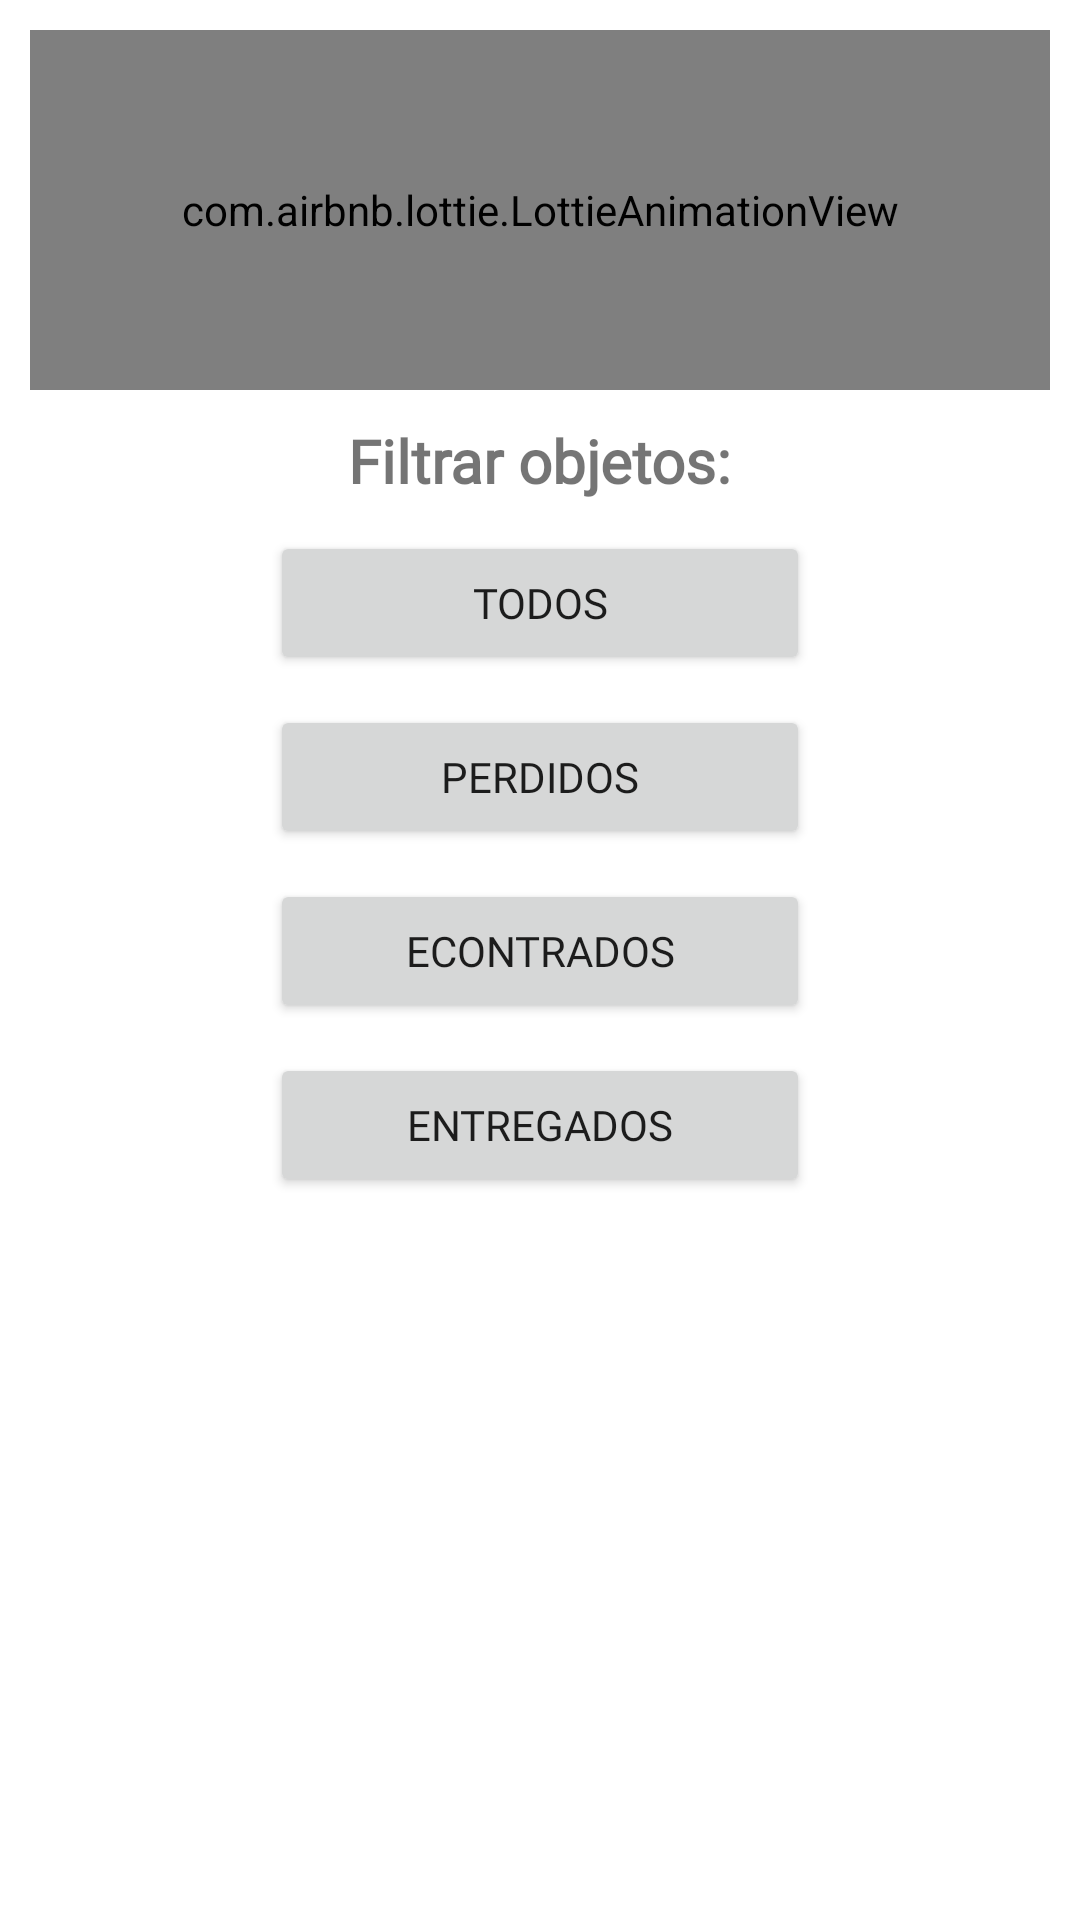

Here is an Android app screen rendered from its layout file. Give the layout XML and the strings, colors and styles it references.
<!-- AndroidManifest.xml: application theme Theme.FindApp -->
<!-- res/layout/cuadro_dialogo_filtrar_objetos.xml -->
<?xml version="1.0" encoding="utf-8"?>
<androidx.appcompat.widget.LinearLayoutCompat xmlns:android="http://schemas.android.com/apk/res/android"
    xmlns:app="http://schemas.android.com/apk/res-auto"
    android:layout_width="300dp"
    android:layout_height="wrap_content"
    android:orientation="vertical"
    android:padding="10dp"
    android:layout_gravity="center">

    <com.airbnb.lottie.LottieAnimationView
        android:layout_width="match_parent"
        android:layout_height="120dp"
        android:layout_gravity="center"
        app:lottie_autoPlay="true"
        app:lottie_fileName="filtro.json"
        app:lottie_imageAssetsFolder="assets"
        app:lottie_loop="true" />

    <TextView
        android:textSize="20sp"
        android:textStyle="bold"
        android:fontFamily="@font/worksans"
        android:layout_gravity="center"
        android:layout_marginTop="10dp"
        android:layout_width="wrap_content"
        android:layout_height="wrap_content"
        android:text="@string/filtroTXT"/>

    <Button
        android:id="@+id/todosLosObjetos"
        android:text="@string/todosLosObjetos"
        android:layout_width="180dp"
        android:layout_height="wrap_content"
        android:fontFamily="@font/worksans"
        android:layout_marginTop="10dp"
        android:layout_gravity="center"/>

    <Button
        android:id="@+id/objetosPerdidos"
        android:text="@string/objetosPerdidos"
        android:layout_width="180dp"
        android:layout_height="wrap_content"
        android:fontFamily="@font/worksans"
        android:layout_marginTop="10dp"
        android:layout_gravity="center"/>

    <Button
        android:id="@+id/objetosEcontrados"
        android:text="@string/objetosEcontrados"
        android:layout_width="180dp"
        android:layout_height="wrap_content"
        android:fontFamily="@font/worksans"
        android:layout_marginTop="10dp"
        android:layout_gravity="center"/>

    <Button
        android:id="@+id/objetosEntregados"
        android:text="@string/objetosEntregados"
        android:layout_width="180dp"
        android:layout_height="wrap_content"
        android:fontFamily="@font/worksans"
        android:layout_marginTop="10dp"
        android:layout_gravity="center"/>


</androidx.appcompat.widget.LinearLayoutCompat>
<!-- resources referenced by this layout -->
<resources>
  <string name="filtroTXT">Filtrar objetos: </string>
  <string name="objetosEcontrados">Econtrados</string>
  <string name="objetosEntregados">Entregados</string>
  <string name="objetosPerdidos">Perdidos</string>
  <string name="todosLosObjetos">Todos</string>
  <style name="Theme.FindApp" parent="Theme.MaterialComponents.DayNight.DarkActionBar">
          
          <item name="colorPrimary">@color/colorPrimary</item>
          <item name="colorPrimaryVariant">@color/colorPrimaryDark</item>
          <item name="colorOnPrimary">@color/white</item>
          
          <item name="colorSecondary">@color/teal_200</item>
          <item name="colorSecondaryVariant">@color/teal_700</item>
          <item name="colorOnSecondary">@color/colorPrimaryDark</item>
          
          <item name="android:statusBarColor" tools:targetApi="l">?attr/colorPrimaryVariant</item>
          
      </style>
  <color name="colorPrimary">#1a237e</color>
  <color name="colorPrimaryDark">#000051</color>
  <color name="white">#FFFFFFFF</color>
  <color name="teal_200">#FF03DAC5</color>
  <color name="teal_700">#FF018786</color>
</resources>
